The GitHub repository k6zma/CavitationBubbles contains a labelled image folder "nonfixed_data" with 14 categories: 0_water, 12.5_ alcohol, 12.5_alcohol, 25_ alcohol, 25_alcohol, 50_ alcohol, 50_alcohol, 5_ alcohol, 5_alcohol, 75_ alcohol, 75_alcohol, 96_ alcohol, 96_alcohol, Water. Examples follow, each with its label.

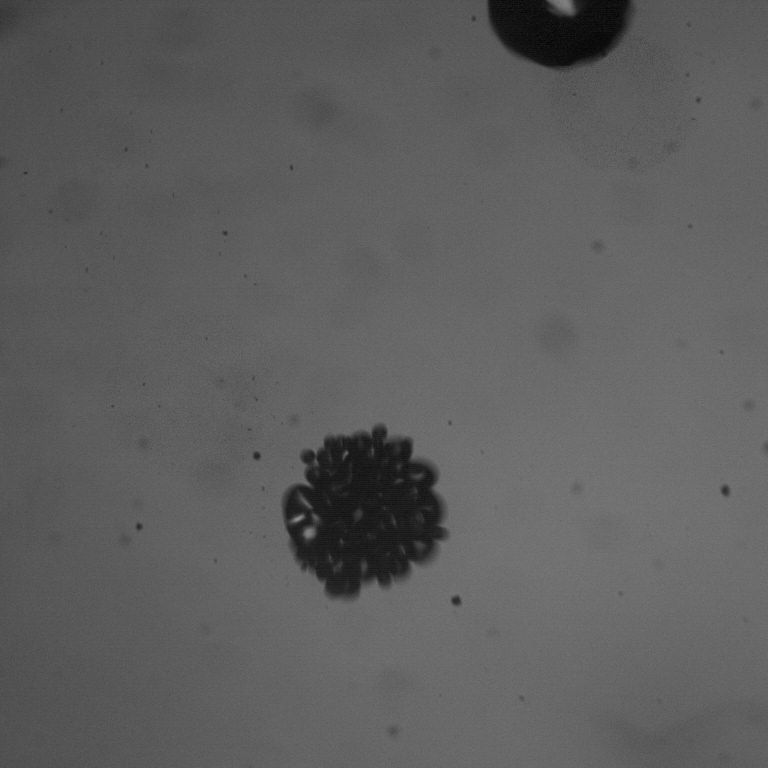
Label: 5_ alcohol

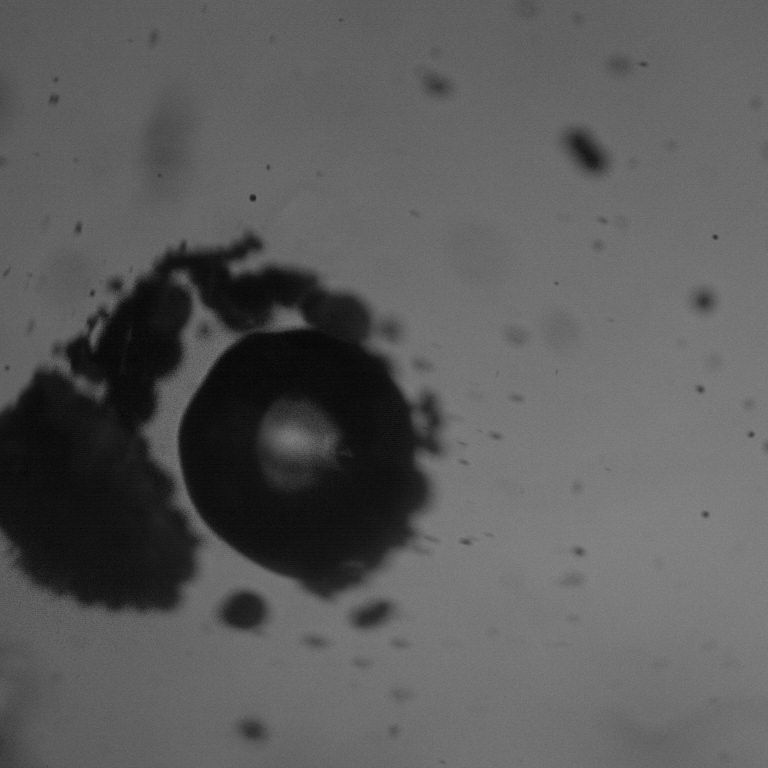
Label: 25_ alcohol

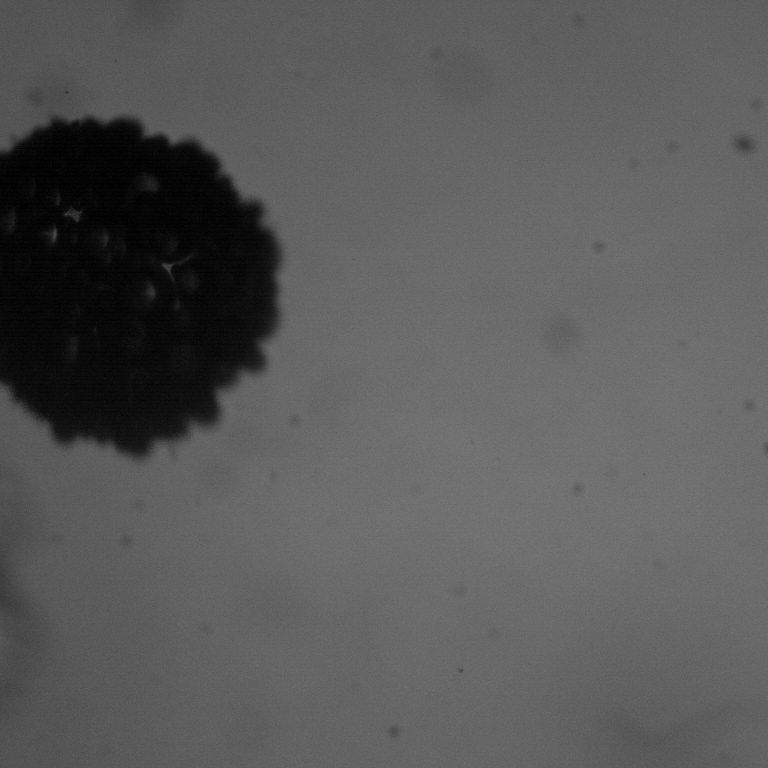
Label: 25_alcohol

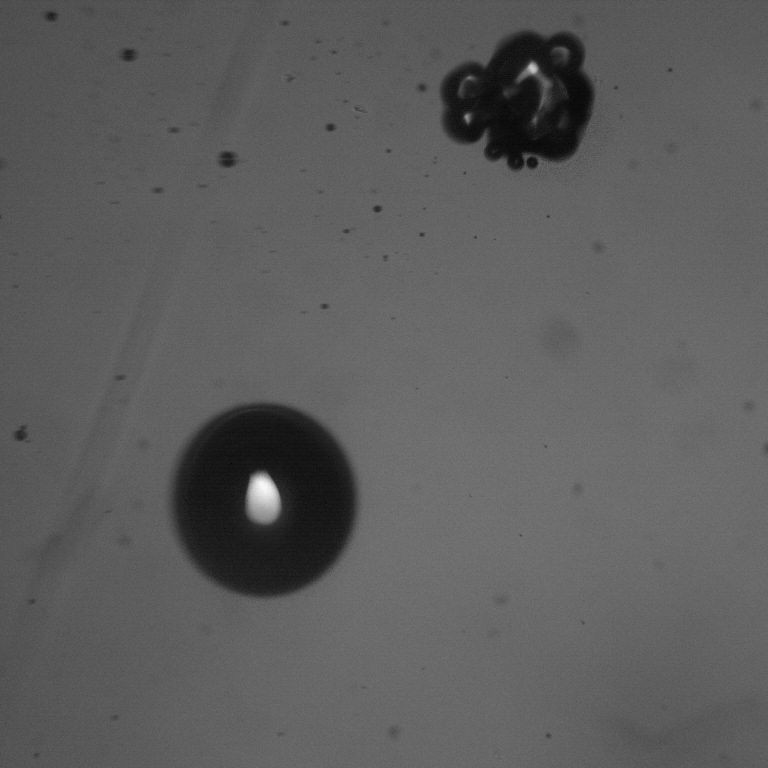
Label: 75_alcohol

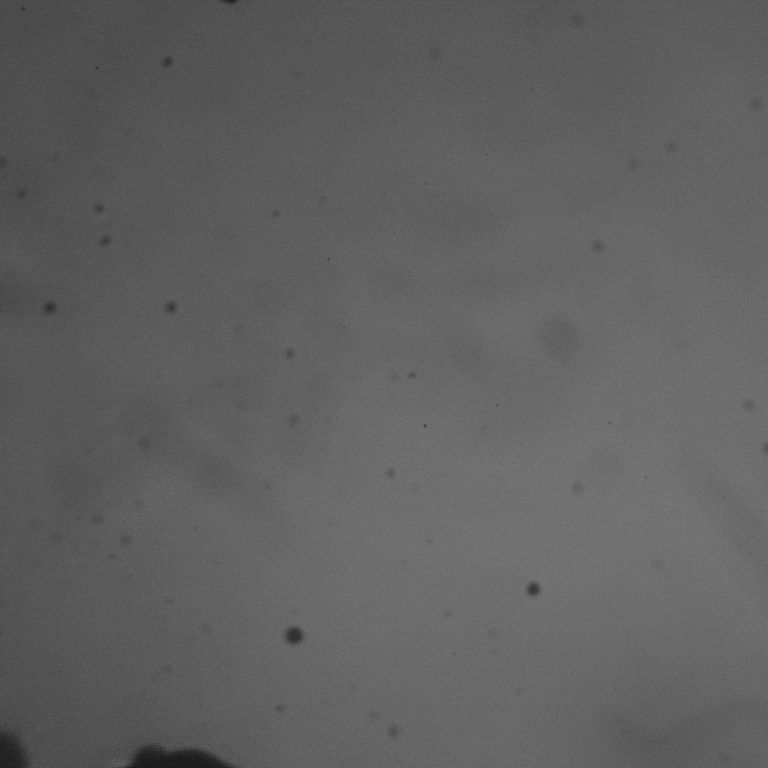
Label: 50_ alcohol

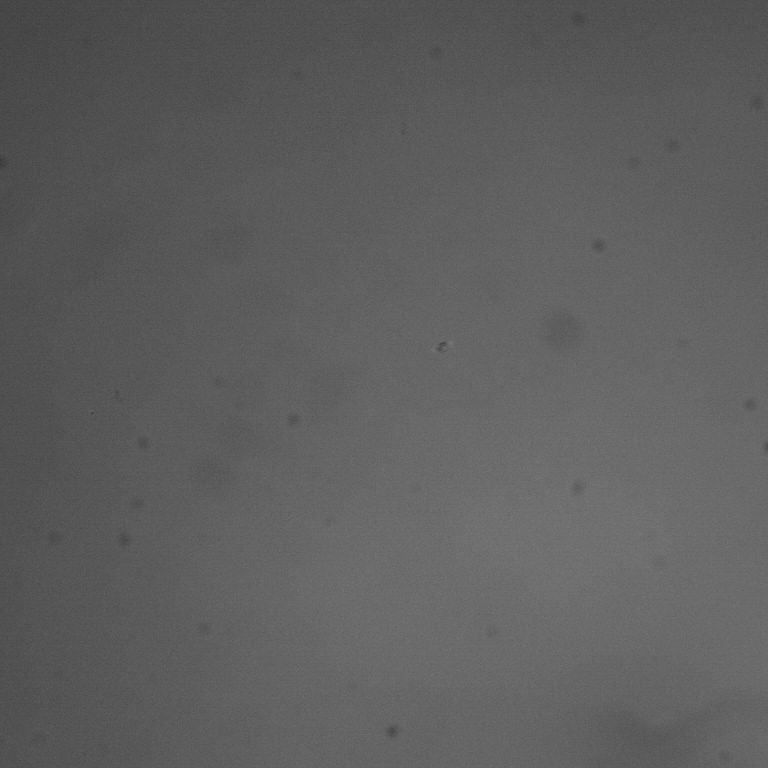
Label: 96_alcohol
